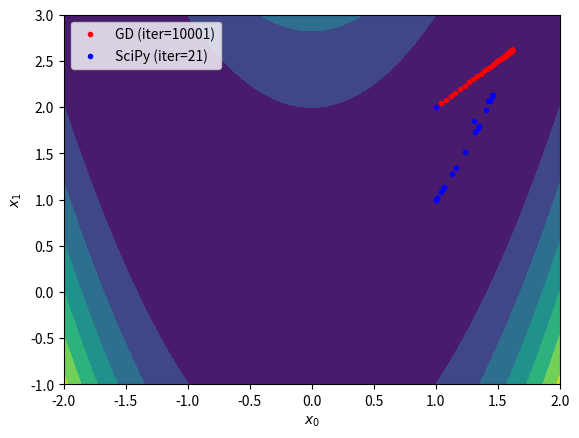

Write Python code to recreate this figure.
import numpy as np
import matplotlib.pyplot as plt
from scipy.optimize import minimize

if __name__ == '__main__':
    # Define a cost function and its gradient
    f   = lambda x: (1 - x[0])**2 + 100*(x[1] - x[0]**2)**2
    # fd = lambda x: np.array(
    #     -2 * (1-x[0]) - 400*x[0]*(x[1] - x[0]**2),
    #     200*(x[1] - x[0]**2)
    # )
    fd  = lambda x: np.array(
        (f([x[0] + 1e-6, x[1]]) - f([x[0] - 1e-6, x[1]])) / (2 * 1e-6),
        (f([x[0], x[1] + 1e-6]) - f([x[0], x[1] - 1e-6])) / (2 * 1e-6)
        ) # TODO: Fill the gradient vector as [df / dx[0], df / dx[1]]

    # Define configuration
    x_init = [1, 2]   # Please try other initial points
    learn_rate = 0.0001 # Please try 0.01, 0.005, and 0.0001
    max_iter = 10000   # Please try 100, 1000, and 100000
    min_tol = 1e-6

    # Optimize the cost function using my gradient descent
    x = np.array(x_init)
    gd_xs = [x]
    for i in range(max_iter):
        # Run the gradient descent
        xp = x
        x = x - learn_rate * fd(x) # TODO: Implement your gradient descent
        gd_xs.append(x)

        # Check the terminal condition
        # if np.linalg.norm(x - xp) < min_tol:
        #     break
    gd_xs = np.array(gd_xs)

    # Optimize the cost function using SciPy
    result = minimize(f, x_init, tol=min_tol, options={'maxiter': max_iter, 'return_all': True})
    sp_xs = np.array(result.allvecs)

    # Visualize the results
    x_range = np.linspace(-2, 2, 100)
    y_range = np.linspace(-1, 3, 100)
    xx, yy = np.meshgrid(x_range, y_range)
    zz = f((xx, yy))
    plt.contourf(xx, yy, zz)
    plt.plot(gd_xs[:,0], gd_xs[:,1], 'r.', label=f'GD (iter={len(gd_xs)})')
    plt.plot(sp_xs[:,0], sp_xs[:,1], 'b.', label=f'SciPy (iter={result.nit})')
    plt.xlabel('$x_0$')
    plt.ylabel('$x_1$')
    plt.legend()
    plt.show()
